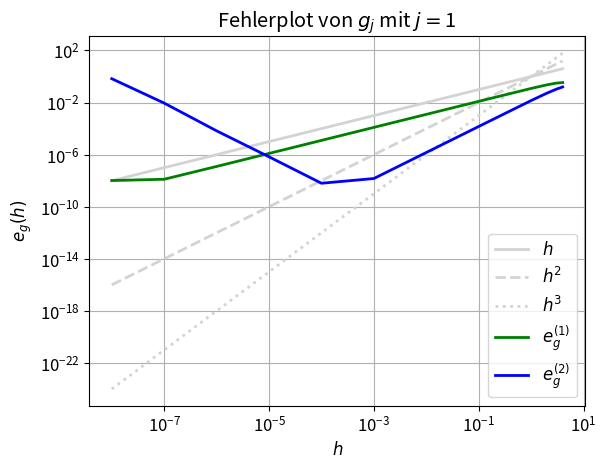
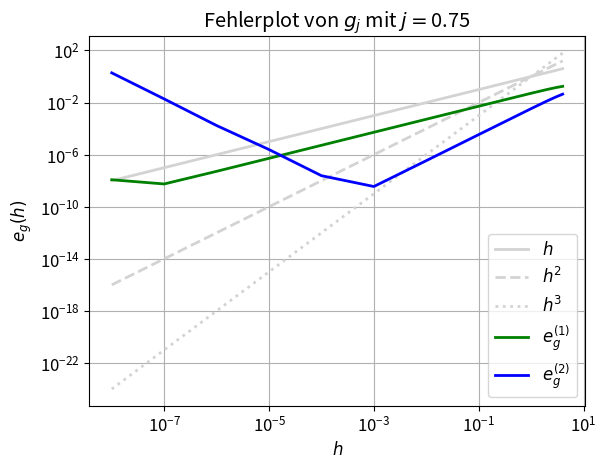
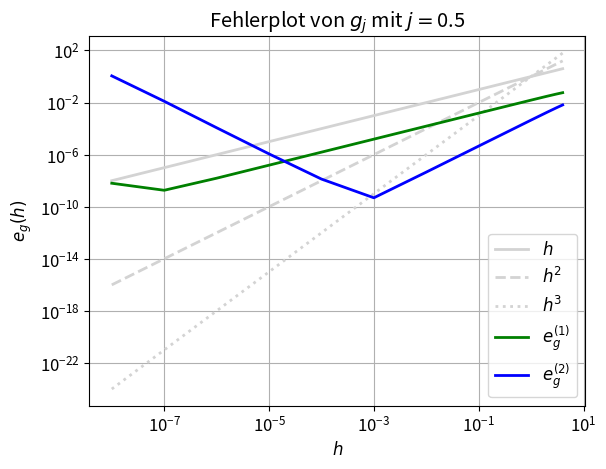
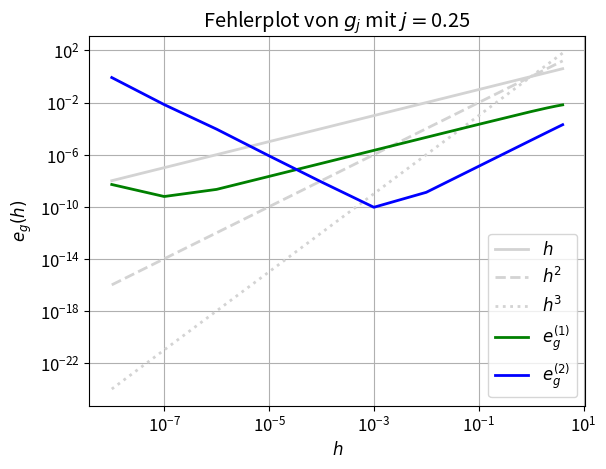
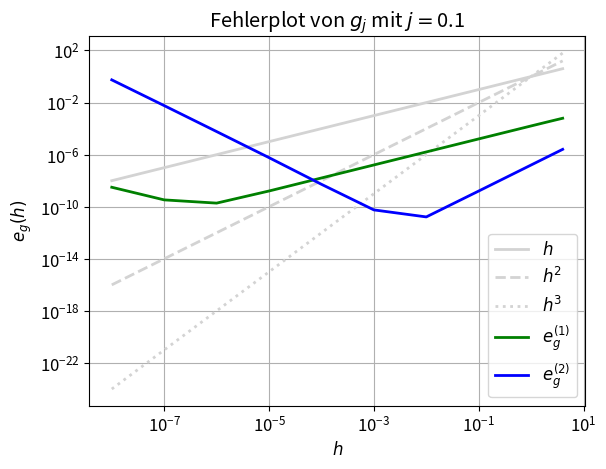
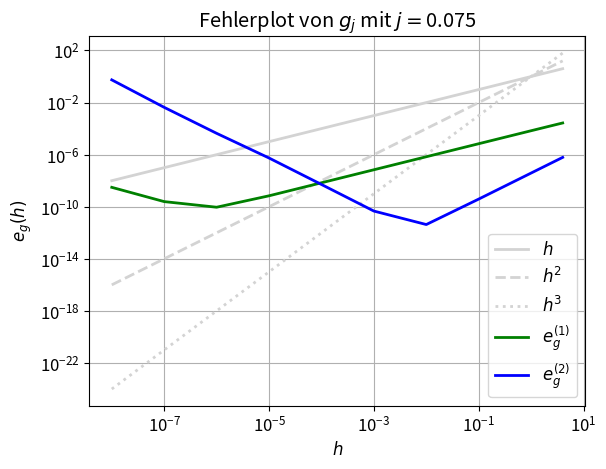
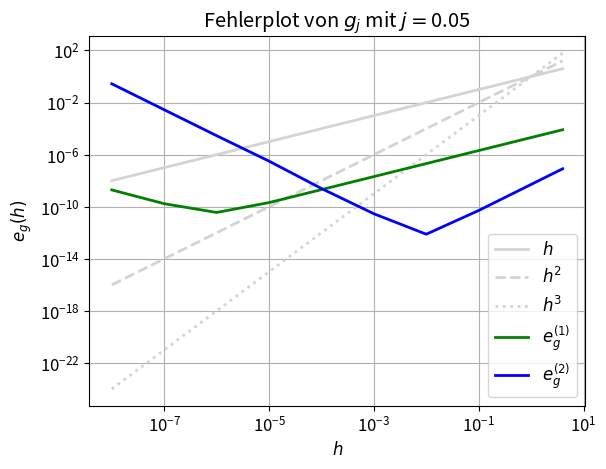
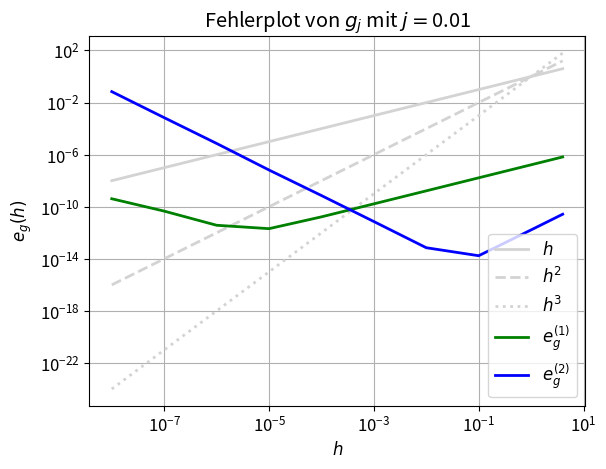
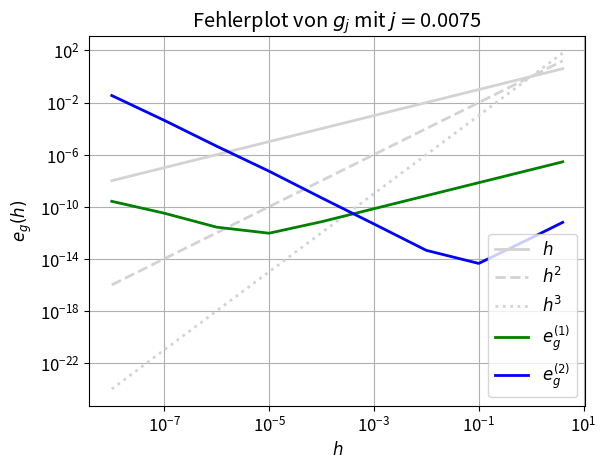
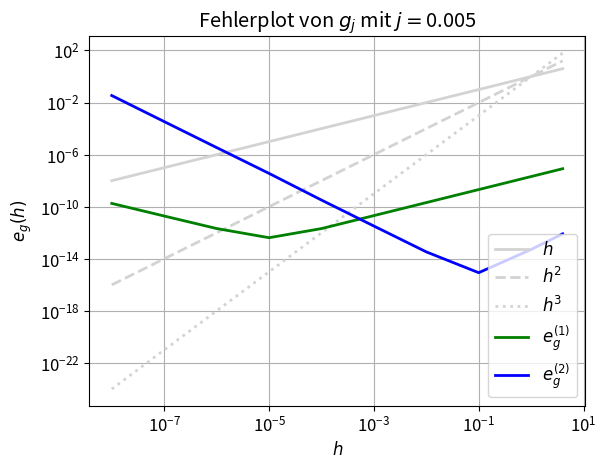
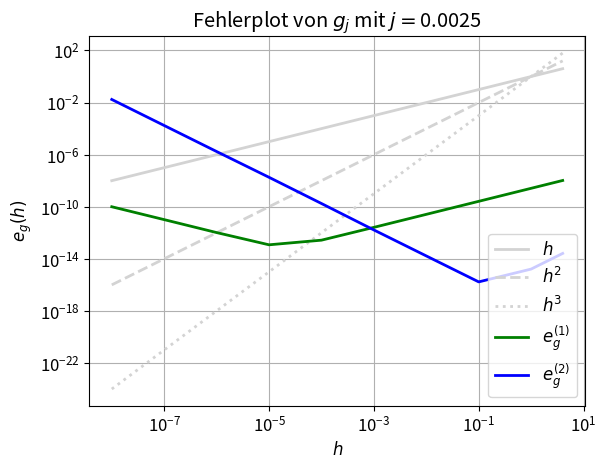
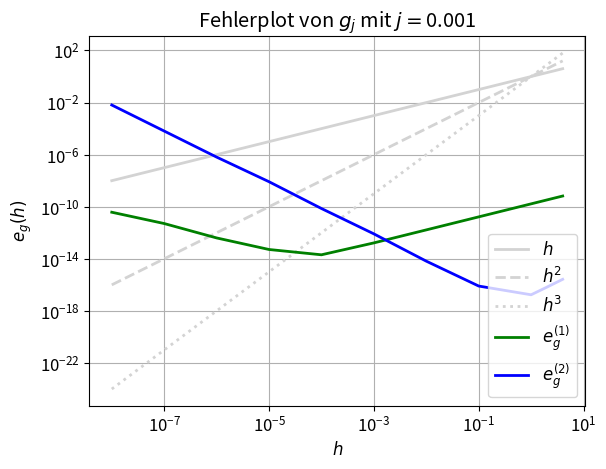
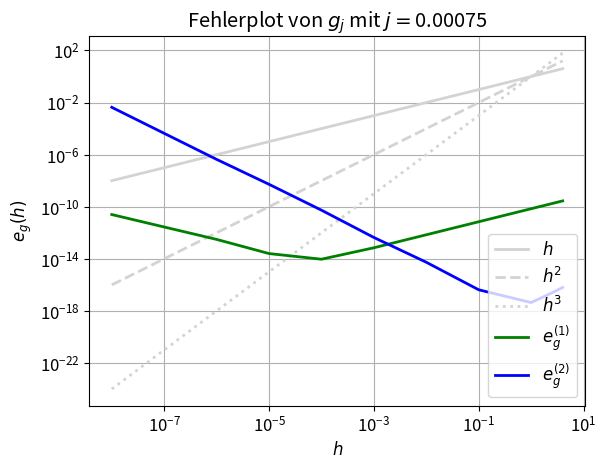
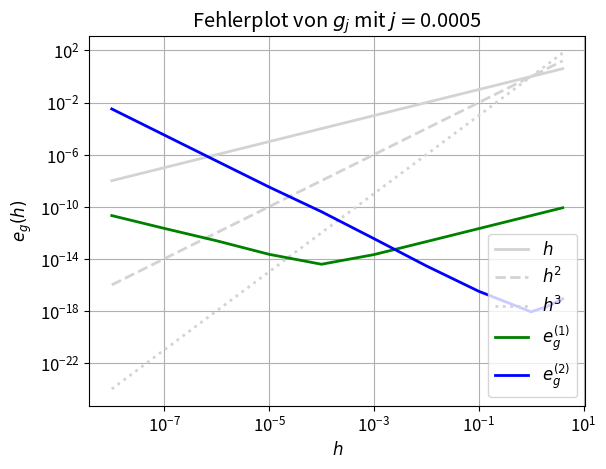
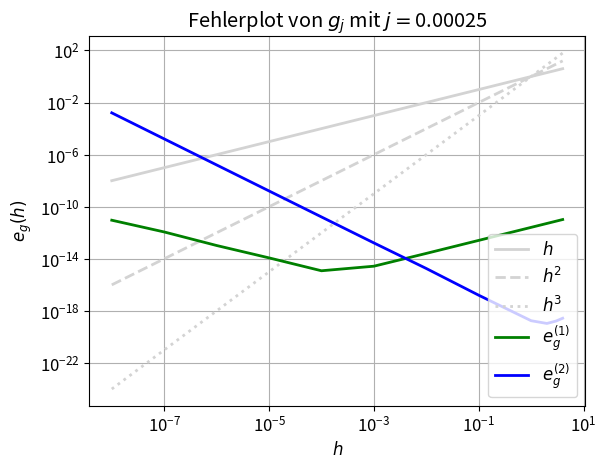
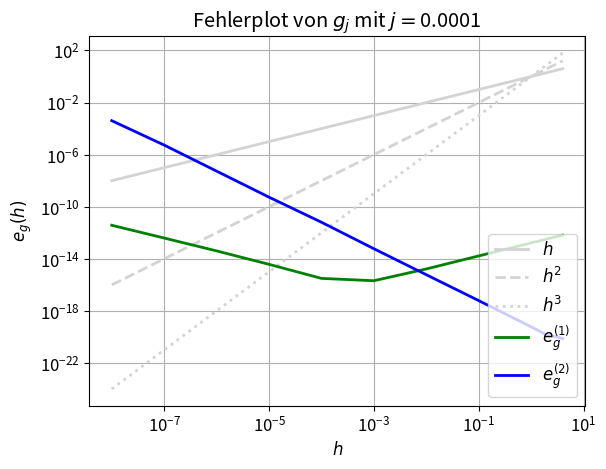

Write the Python code that produced these figures, in order.
"""
Authors: Bressler_Marisa, Jeschke_Anne
"""

import numpy as np
from matplotlib import use
#use('qt4agg')
import matplotlib.pyplot as plt
plt.rcParams['font.size'] = 12
plt.rcParams['lines.linewidth'] = 2

class FiniteDifference:
    """ Represents the first and second order finite difference approximation
    of a function and allows for a computation of error to the exact
    derivatives.

    Parameters
    ----------
    h (float): Stepsize of the approximation.
    f (callable): Function to approximate the derivatives of.
    name (string): Name of function f.
    d_f (callable, optional): The analytic first derivative of `f`.
    dd_f (callable, optional): The analytic second derivative of `f`.

    Attributes
    ----------
    h (float): Stepsize of the approximation.
    """

    def __init__(self, h, f, name, d_f=None, dd_f=None):
        self.h = h       # pylint: disable=invalid-name
        self.f = f       # pylint: disable=invalid-name
        self.name = name # pylint: disable=invalid-name
        self.d_f = d_f   # pylint: disable=invalid-name
        self.dd_f = dd_f # pylint: disable=invalid-name

    def first_finite_diff(self, x, h=None): # pylint: disable=invalid-name
        """ Calculates the value of the first finite difference of f at x.

        Parameters
        ----------
        x (float): Point at which to calculate the first finite difference.
        h (float, optional): Stepsize of the approximation.
                             If h was not provided, use self.h.

        Returns
        -------
        (float): The value of the first finite difference of f at x.
        """
        if h is None:
            h = self.h
        return (self.f(x+h)-self.f(x))/h

    def second_finite_diff(self, x, h=None): # pylint: disable=invalid-name
        """ Calculates the value of the second finite difference of f at x.

        Parameters
        ----------
        x (float): Point at which to calculate the second finite difference.
        h (float, optional): Stepsize of the approximation.
                             If h was not provided, use self.h.

        Returns
        -------
        (float): The value of the second finite difference of f at x.
        """
        if h is None:
            h = self.h
        return (self.f(x+h)-2*self.f(x)+self.f(x-h))/(h**2)

    def compute_errors(self, a, b, p, h=None):  # pylint: disable=invalid-name
        """ Calculates an approximation to the errors between an approximation
        and the exact derivative for first and second order derivatives in the
        maximum norm.

        Parameters
        ----------
        a, b (float): Start and end point of the interval.
        p (int): Number of points plus 1 used in the approximation of the maximum norm.
        h (float, optional): Stepsize of the approximation for first and second order
                             derivatives. If h was not provided, use self.h.

        Returns
        -------
        (list of two floats):
        [maximum of errors of the approximation of the first derivative,
         maximum of errors of the approximation of the second derivative]

        Raises
        ------
        ValueError
            At least one of the analytic derivatives was not provided by the user.
        """

        if self.d_f is None or self.dd_f is None:
            raise ValueError('At least one of the analytic derivatives was not provided.')
        if h is None:
            h = self.h
        domain = np.linspace(a, b, p+1)
        err_first_diff = [abs(self.d_f(x)-self.first_finite_diff(x, h)) for x in domain]
        err_second_diff = [abs(self.dd_f(x)-self.second_finite_diff(x, h)) for x in domain]

        return (max(err_first_diff), max(err_second_diff))

    def plot_functions(self, a, b, p): # pylint: disable=invalid-name
        """ Plots f, its first and second finite difference and its first and second
        analytic derivative (if provided) on the interval [a,b].

        Parameters
        ----------
        a, b (float): Start and end point of the interval.
        p (int): Number of points plus 1 on the interval to plot.
        """
        domain = np.linspace(a, b, p+1)

        values_f = [self.f(x) for x in domain]
        values_first_diff = [self.first_finite_diff(x) for x in domain]
        values_second_diff = [self.second_finite_diff(x) for x in domain]

        plt.plot(domain, values_f, label='$g$', color='orangered')
        plt.xlabel('$x$')
        plt.ylabel('$g(x)$')
        plt.title('Funktionenplot von ' + str(self.name ) +
                  ',\nSchrittweite $h=$' + str(self.h))

        if self.d_f is not None:
            values_d_f = [self.d_f(x) for x in domain]
            plt.plot(domain, values_d_f, label='$g\'$', color='lightgreen')
        plt.plot(domain, values_first_diff, label='$D_h^{(1)}g$', color='green', linestyle='-.')

        if self.dd_f is not None:
            values_dd_f = [self.dd_f(x) for x in domain]
            plt.plot(domain, values_dd_f, label='$g\'\'$', color='lightskyblue')
        plt.plot(domain, values_second_diff, label='$D_h^{(2)}g$', color='blue', linestyle='-.')

        plt.legend(loc='lower right')
        plt.grid()
        plt.show()
        plt.figure()

    def plot_errors(self, a, b, p, stepsizes): # pylint: disable=invalid-name
        """ Plots errors for first and second derivative for a given
        collection of stepsizes.

        Parameters
        ----------
        a, b (float): Start and end point of the interval.
        stepsizes (list of floats): Collection of stepsizes.
        """
        errors_1 = [self.compute_errors(a, b, p, h)[0] for h in stepsizes]
        errors_2 = [self.compute_errors(a, b, p, h)[1] for h in stepsizes]
        h_2 = [h**2 for h in stepsizes]
        h_3 = [h**3 for h in stepsizes]

        plt.loglog(stepsizes, stepsizes, label='$h$',
                   color='lightgray')
        plt.loglog(stepsizes, h_2, label='$h^2$',
                   color='lightgray', linestyle='--')
        plt.loglog(stepsizes, h_3, label='$h^3$',
                   color='lightgray', linestyle=':')
        plt.loglog(stepsizes, errors_1, label='$e_g^{(1)}$', color='green')
        plt.loglog(stepsizes, errors_2, label='$e_g^{(2)}$', color='blue')

        plt.xlabel('$h$')
        plt.ylabel('$e_g(h)$')
        plt.title('Fehlerplot von ' + str(self.name))
        plt.legend(loc='lower right')
        plt.grid()
        plt.show()
        plt.figure()


def main():
    """ Main function to test the FiniteDiffernce class.
    """

# Aufgabe 1.3 Teil a

    js = [1, 0.75, 0.5, 0.25, 0.1, 0.075, 0.05, 0.01, 0.0075, 0.005, 0.0025,
          0.001, 0.00075, 0.0005, 0.00025, 0.0001]

    for j in js:
        g_j = FiniteDifference(np.pi/5, lambda x: np.sin(j*x)/x, '$g_j$ mit $j=$' + str(j),
                               lambda x: (j*x*np.cos(j*x)-np.sin(j*x))/(x**2),
                               lambda x: (-2*j*x*np.cos(j*x)+(2-j**2*x**2)*np.sin(j*x))/(x**3))
        #g_j.plot_functions(np.pi, 3*np.pi, 1000)

        g_j.plot_errors(np.pi, 3*np.pi, 1000, [1e-8, 1e-7, 1e-6, 1e-5,
                                               1e-4, 1e-3, 1e-2, 1e-1, 1, 2, 3, 4])


if __name__ == "__main__":
    main()
